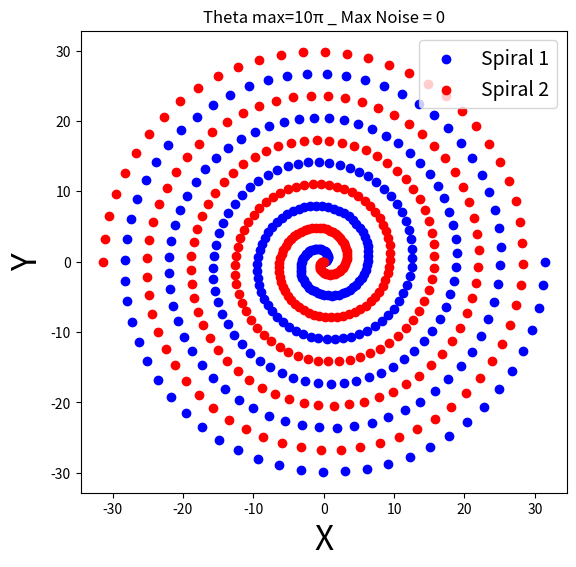

The matplotlib source for this figure: (Note: this script raises an exception after producing the figure.)
import numpy as np
import matplotlib.pyplot as plt


save_dir = r'C:\Sobhi\Results\spiral\Spiral_Data_Set'


def generate_spiral(num_points, noise=0):
    theta = np.linspace(0, 10*np.pi, num_points)

    x = theta * np.cos(theta) + np.random.uniform(-noise, noise, num_points)
    y = theta * np.sin(theta) + np.random.uniform(-noise, noise, num_points)
    return x, y

# Number of points in each spiral
num_points = 300
pi_symbol = '\u03c0'

for max_noise in (0, 0.2, 0.4, 0.6, 0.8, 1):
    # Generate data for two spirals with noise
    x1, y1 = generate_spiral(num_points, noise=max_noise)
    # x2, y2 = generate_spiral(num_points, noise=0.1)
    x2, y2 = -x1, -y1
    # Plot the spirals with noise
    plt.figure(figsize=(8, 6))
    plt.scatter(x1, y1, label='Spiral 1', color='blue')
    plt.scatter(x2, y2, label='Spiral 2', color='red')
    plt.xlabel('X')
    plt.ylabel('Y')
    plt.title(f'Theta max=10{pi_symbol} _ Max Noise = {max_noise}')

    plt.xlabel('X', fontsize=24)
    plt.ylabel('Y', fontsize=24)
    #plt.title(f'Theta_max = {cnt}{pi_symbol}', fontsize=36)
    plt.gca().set_aspect('equal')

    # Add a legend
    plt.legend(fontsize=14)
    #plt.show()


    #dffffff
    plt.savefig(f'{save_dir}/Spiral_theta_max=10pi_max_noise={max_noise}.png')
    plt.close()
    # cnt += 1
    # Show the plot

    combined_array1 = np.column_stack((x1.flatten(), y1.flatten()))
    combined_array2 = np.column_stack((x2.flatten(), y2.flatten()))

    # np.savetxt('Spiraldata.txt', np.hstack(combined_array1.flatten(), combined_array2.flatten()), delimiter='\t')

    with open(f'{save_dir}/Spiraldata_theta_max=10pi_max_noise={max_noise}.txt', 'w') as file:
        for x in combined_array1:
            file.write(f'1,{np.round(x[0],3)},{np.round(x[1],3)}\n')
        for y in combined_array2:
            file.write(f'0,{np.round(y[0], 3)},{np.round(y[1], 3)}\n')
